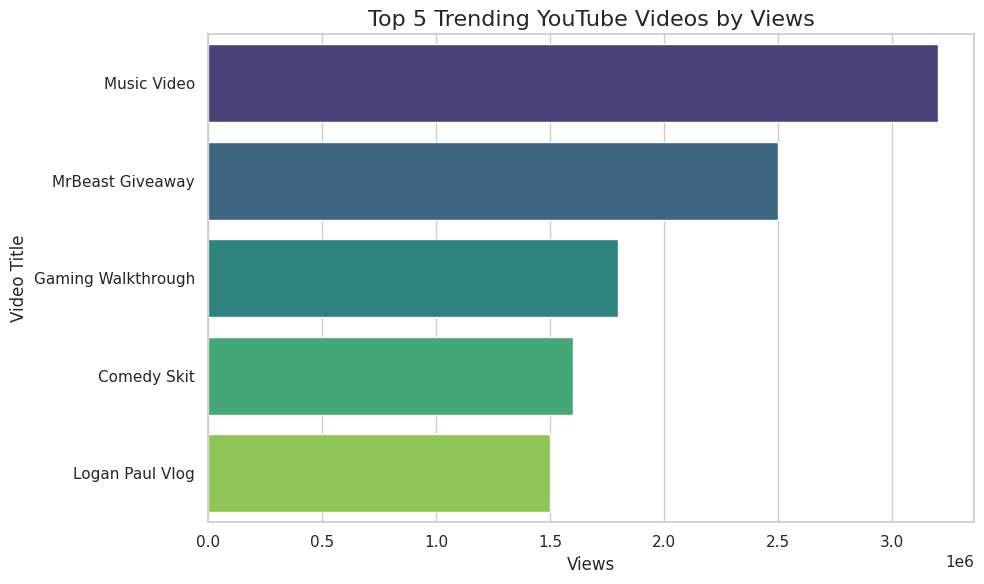

Reproduce this figure in Python.
import pandas as pd
import matplotlib.pyplot as plt
import seaborn as sns

# Set visual style
sns.set(style="whitegrid")

# Simulated YouTube trending data
data = {
    'title': [
        "Logan Paul Vlog", "MrBeast Giveaway", "Music Video", "Science Experiment", "Tech Review",
        "DIY Room Decor", "Fitness Challenge", "Gaming Walkthrough", "Cooking Recipe", "Comedy Skit"
    ],
    'channel_title': [
        "Logan Paul", "MrBeast", "MusicWorld", "SciFun", "TechZone",
        "CreativeCorner", "FitLife", "GamePlayPro", "TastyKitchen", "LaughOutLoud"
    ],
    'views': [1500000, 2500000, 3200000, 1100000, 1400000, 900000, 1200000, 1800000, 1300000, 1600000],
    'likes': [120000, 300000, 400000, 100000, 110000, 80000, 95000, 150000, 115000, 130000],
    'dislikes': [5000, 4000, 3500, 2000, 1500, 1000, 1200, 1800, 1700, 1600],
    'comment_count': [25000, 35000, 40000, 12000, 14000, 8000, 9500, 15000, 13500, 16000]
}

# Convert to DataFrame
df = pd.DataFrame(data)


# Top 5 by views
top5_views = df.sort_values(by="views", ascending=False).head(5)

# Bar chart
plt.figure(figsize=(10, 6))
sns.barplot(x='views', y='title', data=top5_views, palette='viridis')
plt.title('Top 5 Trending YouTube Videos by Views', fontsize=16)
plt.xlabel('Views')
plt.ylabel('Video Title')
plt.tight_layout()
plt.show()
